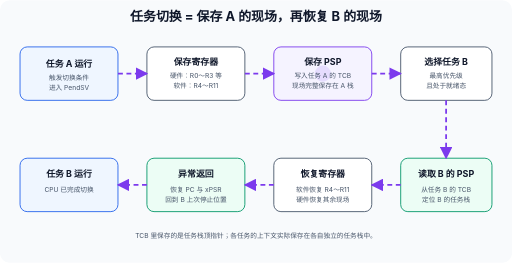
t = 0.00 s
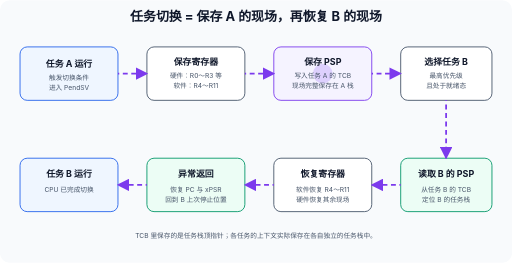
t = 0.20 s
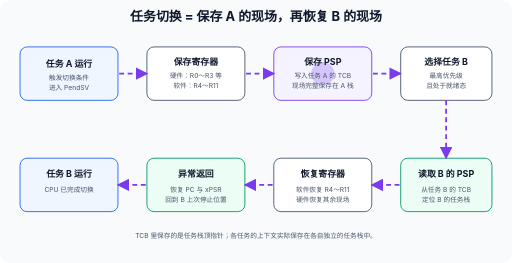
t = 0.40 s
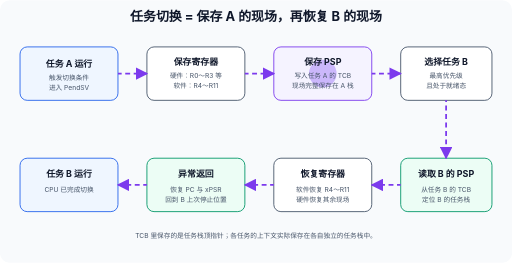
t = 0.65 s
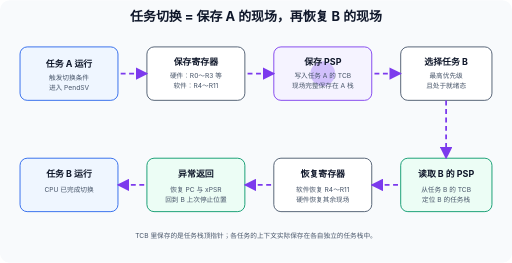
t = 0.81 s
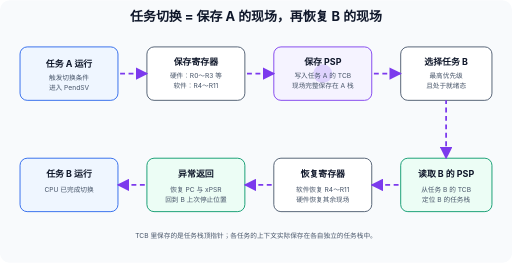
t = 1.14 s

The animated SVG that drew these frames (rendered in a browser with its animation timeline set to each time). Animation: 9 SMIL elements (animate=9); one cycle of 1.30 s, repeats indefinitely.

<?xml version="1.0" encoding="UTF-8"?>
<svg xmlns="http://www.w3.org/2000/svg" width="1150" height="590" viewBox="0 0 1150 590" role="img" aria-labelledby="title desc">
  <title id="title">FreeRTOS 任务上下文切换</title>
  <desc id="desc">PendSV 保存任务 A 的寄存器和 PSP 到 TCB，调度器选出任务 B 后恢复它的上下文。</desc>
  <defs>
    <marker id="arrow" viewBox="0 0 10 10" refX="9" refY="5" markerWidth="7" markerHeight="7" orient="auto"><path d="M0 0L10 5L0 10z" fill="#7c3aed"/></marker>
    <style>
      .bg{fill:#f8fafc}.box{fill:#fff;stroke:#475569;stroke-width:2}.taskA{fill:#eff6ff;stroke:#2563eb}.taskB{fill:#ecfdf5;stroke:#059669}.kernel{fill:#f5f3ff;stroke:#7c3aed}.title{font:700 29px -apple-system,BlinkMacSystemFont,"Segoe UI","Microsoft YaHei",sans-serif;fill:#0f172a;text-anchor:middle}.h{font:650 20px -apple-system,BlinkMacSystemFont,"Segoe UI","Microsoft YaHei",sans-serif;fill:#0f172a;text-anchor:middle}.s{font:15px -apple-system,BlinkMacSystemFont,"Segoe UI","Microsoft YaHei",sans-serif;fill:#475569;text-anchor:middle}.flow{fill:none;stroke:#7c3aed;stroke-width:4;stroke-dasharray:11 8;marker-end:url(#arrow)}
    </style>
  </defs>
  <rect class="bg" width="1150" height="590" rx="22"/>
  <text class="title" x="575" y="46">任务切换 = 保存 A 的现场，再恢复 B 的现场</text>
  <g>
    <rect class="box taskA" x="45" y="105" width="220" height="120" rx="16"/>
    <rect class="box" x="330" y="105" width="220" height="120" rx="16"/>
    <rect class="box kernel" x="615" y="105" width="220" height="120" rx="16"/>
    <rect class="box" x="900" y="105" width="205" height="120" rx="16"/>
    <rect class="box taskB" x="900" y="355" width="205" height="120" rx="16"/>
    <rect class="box" x="615" y="355" width="220" height="120" rx="16"/>
    <rect class="box taskB" x="330" y="355" width="220" height="120" rx="16"/>
    <rect class="box taskA" x="45" y="355" width="220" height="120" rx="16"/>
  </g>
  <g>
    <path class="flow" d="M265 165 L330 165"><animate attributeName="stroke-dashoffset" from="38" to="0" dur="0.7s" repeatCount="indefinite"/></path>
    <path class="flow" d="M550 165 L615 165"><animate attributeName="stroke-dashoffset" from="38" to="0" dur="0.7s" repeatCount="indefinite"/></path>
    <path class="flow" d="M835 165 L900 165"><animate attributeName="stroke-dashoffset" from="38" to="0" dur="0.7s" repeatCount="indefinite"/></path>
    <path class="flow" d="M1002 225 L1002 355"><animate attributeName="stroke-dashoffset" from="38" to="0" dur="0.8s" repeatCount="indefinite"/></path>
    <path class="flow" d="M900 415 L835 415"><animate attributeName="stroke-dashoffset" from="38" to="0" dur="0.7s" repeatCount="indefinite"/></path>
    <path class="flow" d="M615 415 L550 415"><animate attributeName="stroke-dashoffset" from="38" to="0" dur="0.7s" repeatCount="indefinite"/></path>
    <path class="flow" d="M330 415 L265 415"><animate attributeName="stroke-dashoffset" from="38" to="0" dur="0.7s" repeatCount="indefinite"/></path>
    <circle cx="725" cy="165" r="18" fill="#8b5cf6" opacity="0.2"><animate attributeName="r" values="18;31;18" dur="1.3s" repeatCount="indefinite"/><animate attributeName="opacity" values="0.15;0.4;0.15" dur="1.3s" repeatCount="indefinite"/></circle>
  </g>
  <g>
    <text class="h" x="155" y="150">任务 A 运行</text><text class="s" x="155" y="180">触发切换条件</text><text class="s" x="155" y="202">进入 PendSV</text>
    <text class="h" x="440" y="145">保存寄存器</text><text class="s" x="440" y="175">硬件：R0～R3 等</text><text class="s" x="440" y="198">软件：R4～R11</text>
    <text class="h" x="725" y="145">保存 PSP</text><text class="s" x="725" y="175">写入任务 A 的 TCB</text><text class="s" x="725" y="198">现场完整保存在 A 栈</text>
    <text class="h" x="1002" y="145">选择任务 B</text><text class="s" x="1002" y="175">最高优先级</text><text class="s" x="1002" y="198">且处于就绪态</text>
    <text class="h" x="1002" y="398">读取 B 的 PSP</text><text class="s" x="1002" y="430">从任务 B 的 TCB</text><text class="s" x="1002" y="453">定位 B 的任务栈</text>
    <text class="h" x="725" y="398">恢复寄存器</text><text class="s" x="725" y="430">软件恢复 R4～R11</text><text class="s" x="725" y="453">硬件恢复其余现场</text>
    <text class="h" x="440" y="398">异常返回</text><text class="s" x="440" y="430">恢复 PC 与 xPSR</text><text class="s" x="440" y="453">回到 B 上次停止位置</text>
    <text class="h" x="155" y="398">任务 B 运行</text><text class="s" x="155" y="430">CPU 已完成切换</text>
    <text class="s" x="575" y="535">TCB 里保存的是任务栈顶指针；各任务的上下文实际保存在各自独立的任务栈中。</text>
  </g>
</svg>
